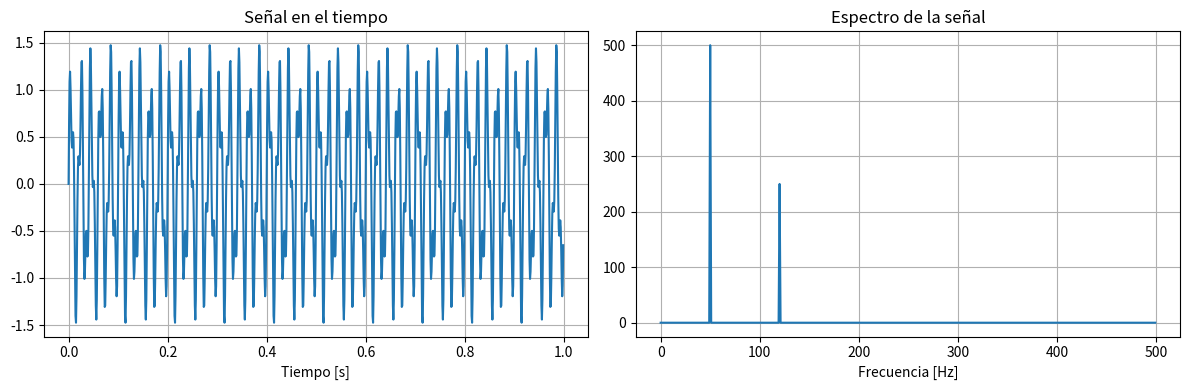
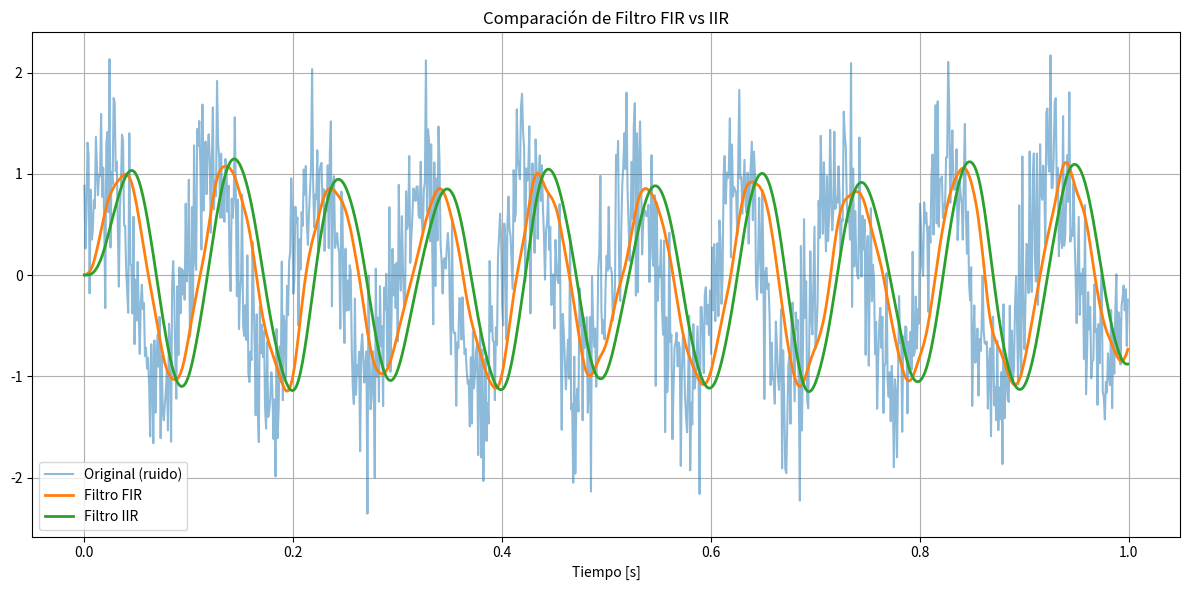
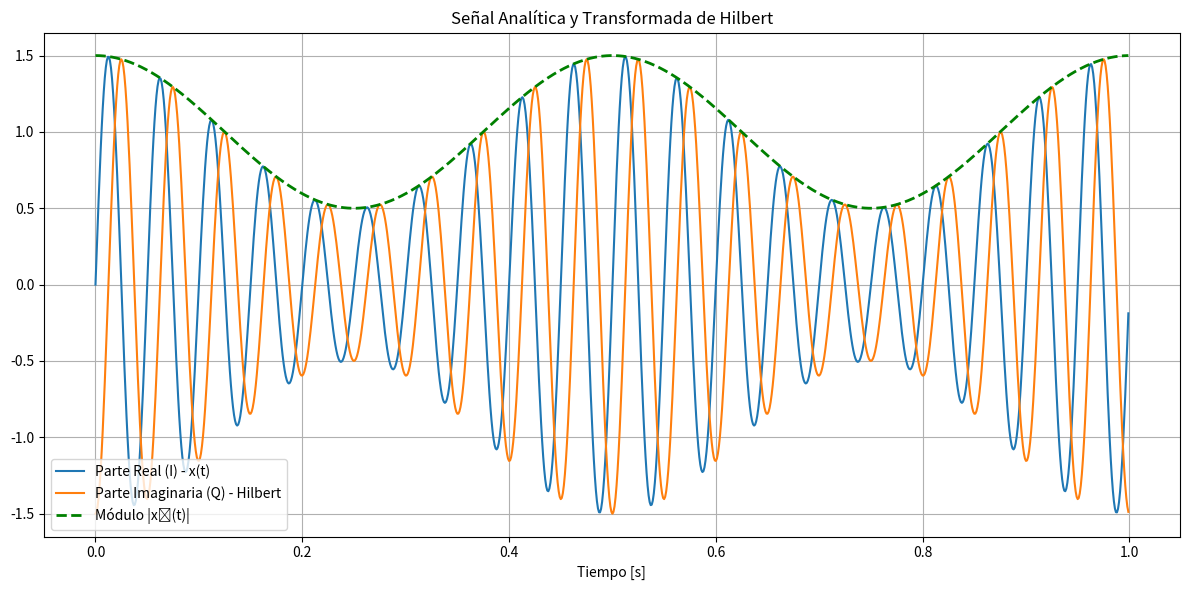
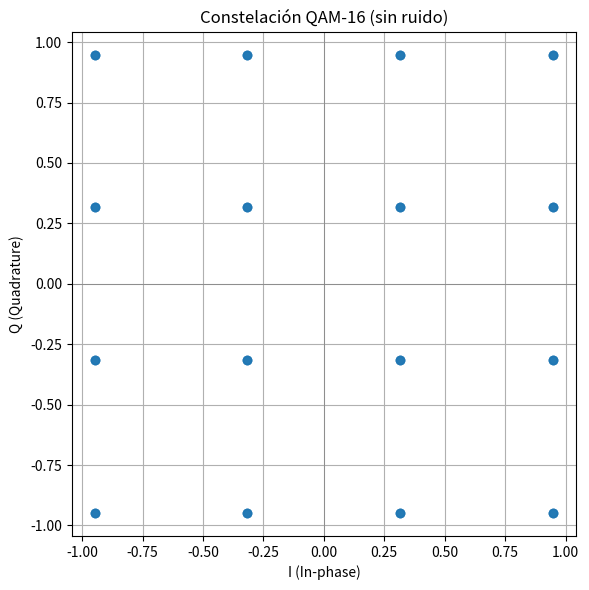
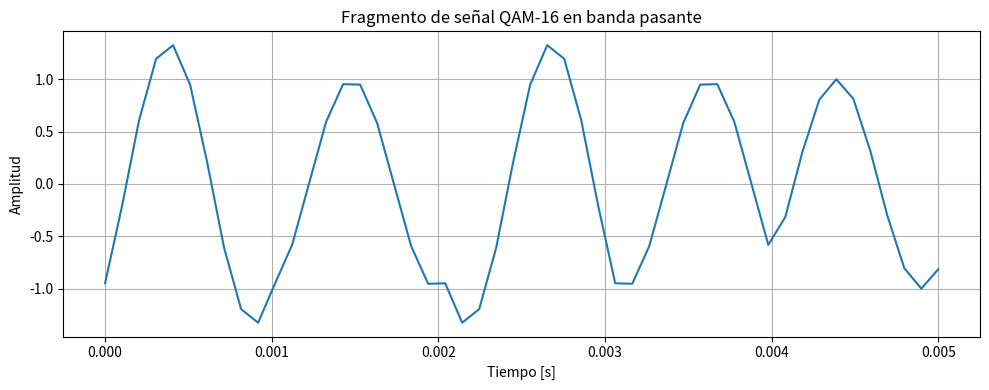
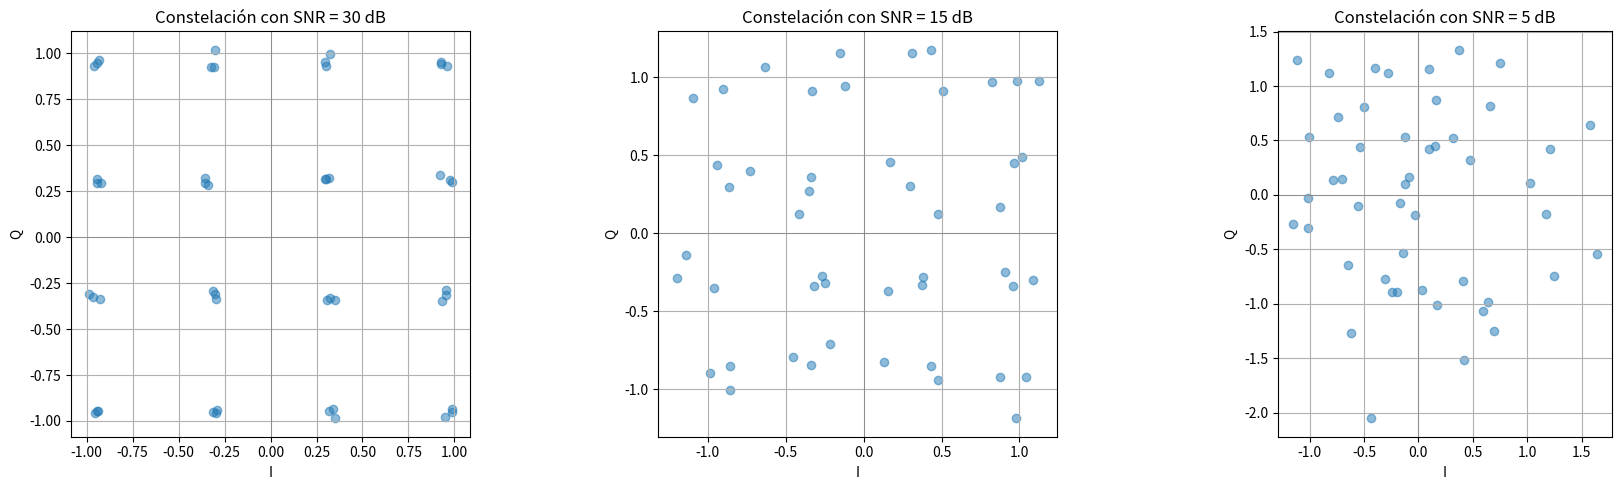
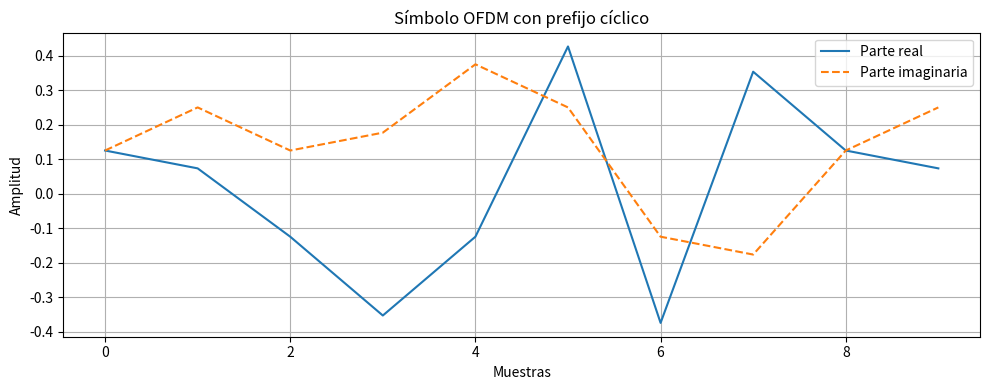

These figures' Python source, in order:
import numpy as np
import matplotlib.pyplot as plt

# Señal compuesta
fs = 1000  # Frecuencia de muestreo
t = np.linspace(0, 1, fs, endpoint=False)
x = np.sin(2*np.pi*50*t) + 0.5*np.sin(2*np.pi*120*t)

# FFT
X = np.fft.fft(x)
freqs = np.fft.fftfreq(len(X), 1/fs)

# Magnitud
X_mag = np.abs(X)[:fs//2]
freqs_pos = freqs[:fs//2]

# Gráficas
plt.figure(figsize=(12, 4))
plt.subplot(1, 2, 1)
plt.plot(t, x)
plt.title('Señal en el tiempo')
plt.xlabel('Tiempo [s]')
plt.grid()

plt.subplot(1, 2, 2)
plt.plot(freqs_pos, X_mag)
plt.title('Espectro de la señal')
plt.xlabel('Frecuencia [Hz]')
plt.grid()
plt.tight_layout()
plt.show()


from scipy.signal import butter, lfilter, firwin

# Señal ruidosa
np.random.seed(0)
x = np.sin(2*np.pi*10*t) + 0.5*np.random.randn(len(t))

# Filtro FIR (orden 30, paso bajo)
fir = firwin(numtaps=30, cutoff=20, fs=fs)
x_fir = lfilter(fir, 1.0, x)

# Filtro IIR (Butterworth, orden 4)
b, a = butter(N=4, Wn=20, fs=fs, btype='low')
x_iir = lfilter(b, a, x)

# Gráficas
plt.figure(figsize=(12, 6))
plt.plot(t, x, label='Original (ruido)', alpha=0.5)
plt.plot(t, x_fir, label='Filtro FIR', linewidth=2)
plt.plot(t, x_iir, label='Filtro IIR', linewidth=2)
plt.xlabel('Tiempo [s]')
plt.title('Comparación de Filtro FIR vs IIR')
plt.legend()
plt.grid()
plt.tight_layout()
plt.show()


import numpy as np
import matplotlib.pyplot as plt
from scipy.signal import hilbert

# Parámetros
fs = 1000
t = np.linspace(0, 1, fs, endpoint=False)

# Señal con envolvente (amplitud modulada)
x = (1 + 0.5 * np.cos(2 * np.pi * 2 * t)) * np.sin(2 * np.pi * 20 * t)

# Señal analítica
xa = hilbert(x)

# Componentes I y Q
I = np.real(xa)
Q = np.imag(xa)
modulo = np.abs(xa)

# Gráfica
plt.figure(figsize=(12, 6))
plt.plot(t, I, label='Parte Real (I) - x(t)', linewidth=1.5)
plt.plot(t, Q, label='Parte Imaginaria (Q) - Hilbert', linewidth=1.5)
plt.plot(t, modulo, '--', color='green', label='Módulo |xₐ(t)|', linewidth=2)
plt.title('Señal Analítica y Transformada de Hilbert')
plt.xlabel('Tiempo [s]')
plt.grid(True)
plt.legend()
plt.tight_layout()
plt.show()


import numpy as np
import itertools
import matplotlib.pyplot as plt

# ---------------------------
# 1. Parámetros de la señal
# ---------------------------
M = 16                              # Tipo de modulación: QAM-16
k = int(np.log2(M))                # Número de bits por símbolo (4 bits en QAM-16)
num_symbols = 50                   # Número de símbolos a generar (menor cantidad para visualizar)

# ---------------------------
# 2. Generar datos binarios aleatorios
# Generar todas las combinaciones posibles de 4 bits
symbols = list(itertools.product([0, 1], repeat=4))

# Repetirlos si se desea más de una instancia por símbolo
symbols = symbols * 3  # opcional: repetir para mostrar más puntos

# ---------------------------
# 3. Mapeo a coordenadas I/Q (modulación QAM)
# ---------------------------
# Mapeo manual según Gray coding típico para QAM-16
mapping = {
    (0,0,0,0): (-3,-3), (0,0,0,1): (-3,-1), (0,0,1,1): (-3, 1), (0,0,1,0): (-3, 3),
    (0,1,0,0): (-1,-3), (0,1,0,1): (-1,-1), (0,1,1,1): (-1, 1), (0,1,1,0): (-1, 3),
    (1,1,0,0): ( 1,-3), (1,1,0,1): ( 1,-1), (1,1,1,1): ( 1, 1), (1,1,1,0): ( 1, 3),
    (1,0,0,0): ( 3,-3), (1,0,0,1): ( 3,-1), (1,0,1,1): ( 3, 1), (1,0,1,0): ( 3, 3),
}

# Convertir cada grupo de bits en coordenadas I y Q
I, Q = [], []
for b in symbols:
    i, q = mapping[tuple(b)]
    I.append(i)
    Q.append(q)

# Normalizar la potencia total a 1 (norma típica en QAM-16)
I = np.array(I) / np.sqrt(10)
Q = np.array(Q) / np.sqrt(10)

# ---------------------------
# 4. Visualizar la constelación original (sin ruido)
# ---------------------------
plt.figure(figsize=(6,6))
plt.scatter(I, Q, alpha=0.7)                         # Graficar puntos en plano I/Q
plt.axhline(0, color='gray', linewidth=0.5)          # Eje horizontal
plt.axvline(0, color='gray', linewidth=0.5)          # Eje vertical
plt.title('Constelación QAM-16 (sin ruido)')
plt.xlabel('I (In-phase)')
plt.ylabel('Q (Quadrature)')
plt.grid(True)
plt.gca().set_aspect('equal')
plt.tight_layout()
plt.show()

# ---------------------------
# 5. Crear señal en banda pasante
# ---------------------------
fc = 1000              # Frecuencia de portadora (Hz)
fs = 10000             # Frecuencia de muestreo (Hz)
T = 1 / fs             # Periodo de muestreo
samples_per_symbol = int(fs / fc)  # Muestras por símbolo

# Crear forma de onda en banda pasante
s = []
t = np.linspace(0, samples_per_symbol*T, samples_per_symbol, endpoint=False)  # Tiempo por símbolo

for i_sym, q_sym in zip(I, Q):
    # Señal QAM: combinación de coseno (I) y seno (Q)
    st = i_sym*np.cos(2*np.pi*fc*t) - q_sym*np.sin(2*np.pi*fc*t)
    s.extend(st)  # Agregar al arreglo total de la señal

s = np.array(s)  # Convertir a arreglo numpy

# ---------------------------
# 6. Visualizar fragmento de la señal modulada
# ---------------------------
N = 5 * samples_per_symbol  # Visualizar 5 símbolos
plt.figure(figsize=(10, 4))
plt.plot(np.linspace(0, N/fs, N), s[:N])
plt.title('Fragmento de señal QAM-16 en banda pasante')
plt.xlabel('Tiempo [s]')
plt.ylabel('Amplitud')
plt.grid(True)
plt.tight_layout()
plt.show()

# ---------------------------
# 7. Función para agregar ruido blanco (AWGN)
# ---------------------------
def awgn(signal, snr_db):
    snr_linear = 10**(snr_db / 10)  # Convertir dB a escala lineal
    power_signal = np.mean(np.abs(signal)**2)  # Potencia de la señal
    noise_power = power_signal / snr_linear    # Potencia del ruido
    noise = np.sqrt(noise_power/2) * (np.random.randn(len(signal)) + 1j*np.random.randn(len(signal)))
    return signal + noise  # Retornar señal ruidosa compleja

# ---------------------------
# 8. Visualizar efecto del ruido en la constelación
# ---------------------------
symbols_complex = I + 1j * Q  # Señal original compleja (IQ)
snr_values = [30, 15, 5]      # Valores de SNR en dB para comparar

plt.figure(figsize=(18, 5))
for i, snr_db in enumerate(snr_values):
    noisy_symbols = awgn(symbols_complex, snr_db)  # Agregar ruido a la señal
    plt.subplot(1, 3, i+1)
    plt.scatter(np.real(noisy_symbols), np.imag(noisy_symbols), alpha=0.5)
    plt.axhline(0, color='gray', linewidth=0.5)
    plt.axvline(0, color='gray', linewidth=0.5)
    plt.title(f'Constelación con SNR = {snr_db} dB')
    plt.xlabel('I')
    plt.ylabel('Q')
    plt.grid(True)
    plt.gca().set_aspect('equal')

plt.tight_layout()
plt.show()

import numpy as np
import matplotlib.pyplot as plt

# Parámetros
N = 8                        # Número de subportadoras (FFT size)
M = 4                        # QAM-4 o QPSK (2 bits por símbolo)
symbols = np.random.randint(0, M, N)  # Generar símbolos aleatorios

# Mapeo QPSK (fase): 0 -> 1, 1 -> j, 2 -> -1, 3 -> -j
mapping = np.array([1+0j, 0+1j, -1+0j, 0-1j])
x = mapping[symbols]  # señal en frecuencia

# IFFT para obtener señal OFDM en el tiempo
x_ifft = np.fft.ifft(x, n=N)

# Añadir prefijo cíclico (últimos 2 valores al inicio)
cp_len = 2
ofdm_symbol = np.concatenate((x_ifft[-cp_len:], x_ifft))

# Tiempo para graficar
t = np.arange(len(ofdm_symbol))

# Gráfico de la señal OFDM
plt.figure(figsize=(10,4))
plt.plot(t, np.real(ofdm_symbol), label='Parte real')
plt.plot(t, np.imag(ofdm_symbol), label='Parte imaginaria', linestyle='--')
plt.title('Símbolo OFDM con prefijo cíclico')
plt.xlabel('Muestras')
plt.ylabel('Amplitud')
plt.grid(True)
plt.legend()
plt.tight_layout()
plt.show()

